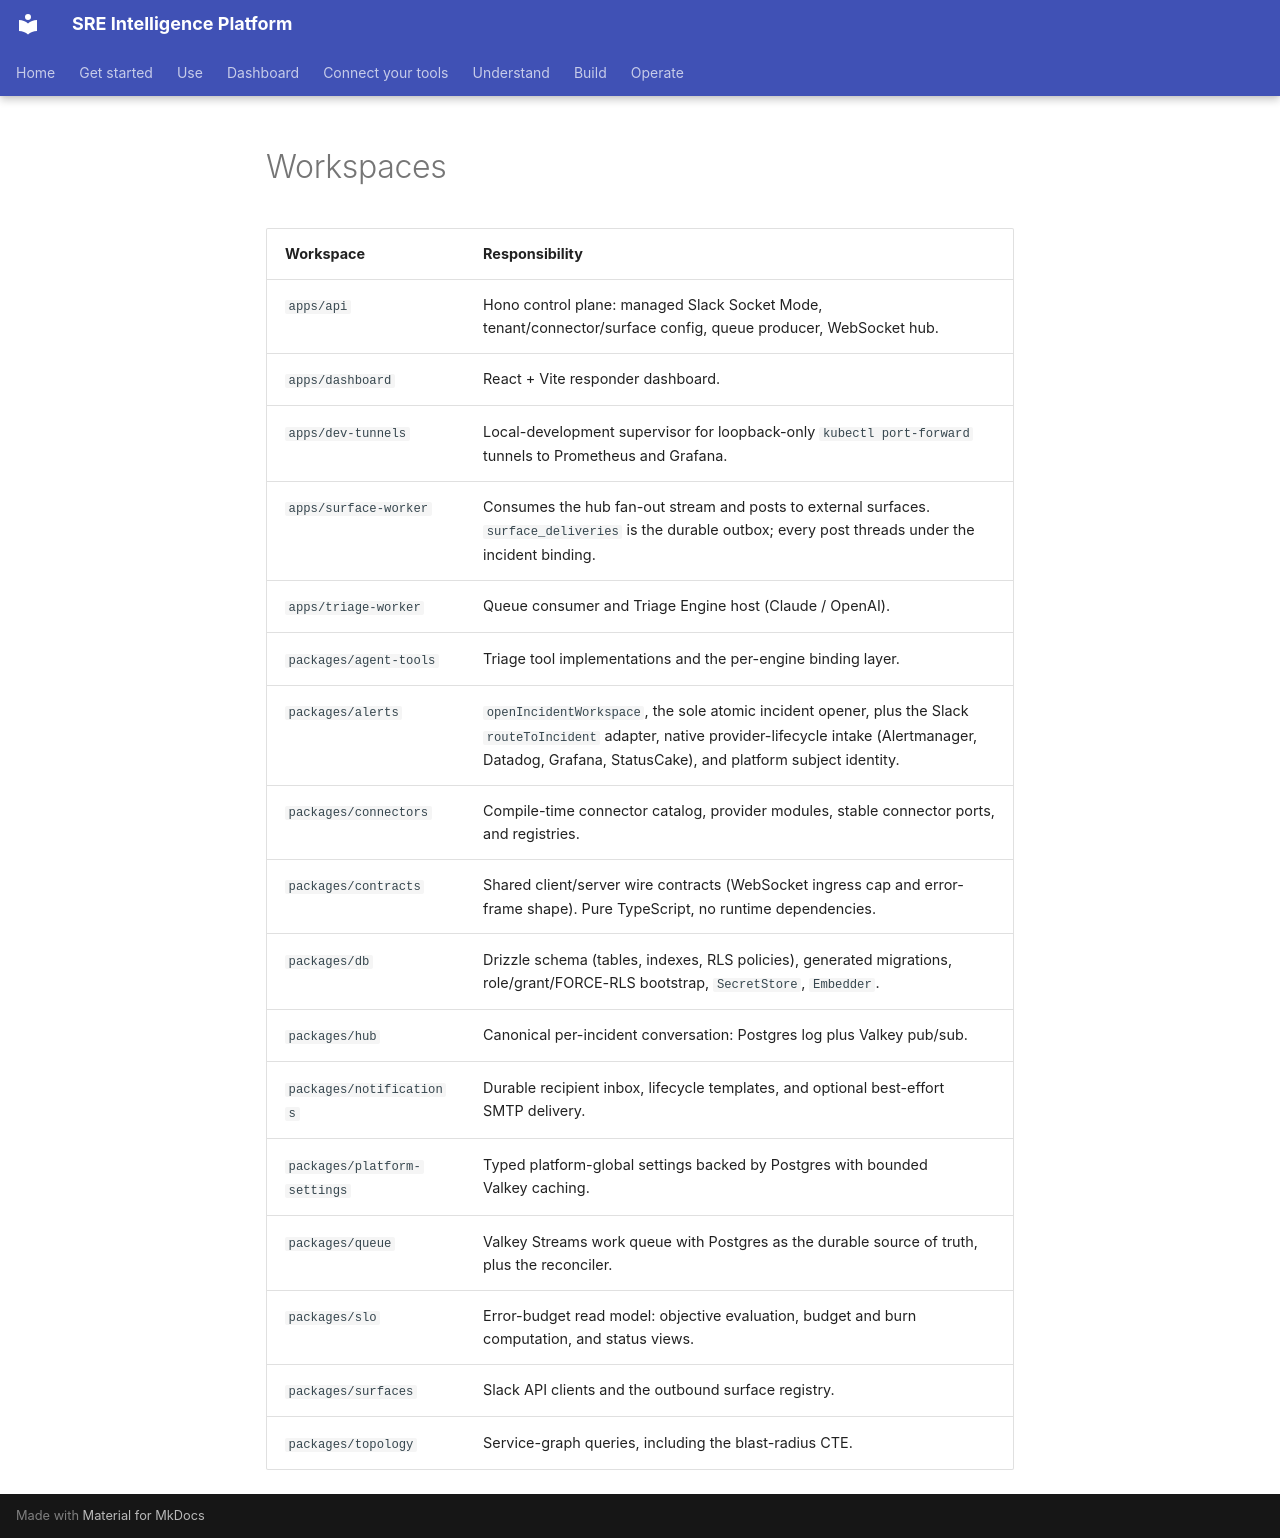

repository: chrisleekr/sre-platform · page: _generated/workspaces/index.html · generator: mkdocs

<!-- Generated by scripts/docs/gen.ts. Run `bun run docs:gen`. Do not edit. -->

| Workspace | Responsibility |
| --- | --- |
| `apps/api` | Hono control plane: managed Slack Socket Mode, tenant/connector/surface config, queue producer, WebSocket hub. |
| `apps/dashboard` | React + Vite responder dashboard. |
| `apps/dev-tunnels` | Local-development supervisor for loopback-only `kubectl port-forward` tunnels to Prometheus and Grafana. |
| `apps/surface-worker` | Consumes the hub fan-out stream and posts to external surfaces. `surface_deliveries` is the durable outbox; every post threads under the incident binding. |
| `apps/triage-worker` | Queue consumer and Triage Engine host (Claude / OpenAI). |
| `packages/agent-tools` | Triage tool implementations and the per-engine binding layer. |
| `packages/alerts` | `openIncidentWorkspace`, the sole atomic incident opener, plus the Slack `routeToIncident` adapter, native provider-lifecycle intake (Alertmanager, Datadog, Grafana, StatusCake), and platform subject identity. |
| `packages/connectors` | Compile-time connector catalog, provider modules, stable connector ports, and registries. |
| `packages/contracts` | Shared client/server wire contracts (WebSocket ingress cap and error-frame shape). Pure TypeScript, no runtime dependencies. |
| `packages/db` | Drizzle schema (tables, indexes, RLS policies), generated migrations, role/grant/FORCE-RLS bootstrap, `SecretStore`, `Embedder`. |
| `packages/hub` | Canonical per-incident conversation: Postgres log plus Valkey pub/sub. |
| `packages/notifications` | Durable recipient inbox, lifecycle templates, and optional best-effort SMTP delivery. |
| `packages/platform-settings` | Typed platform-global settings backed by Postgres with bounded Valkey caching. |
| `packages/queue` | Valkey Streams work queue with Postgres as the durable source of truth, plus the reconciler. |
| `packages/slo` | Error-budget read model: objective evaluation, budget and burn computation, and status views. |
| `packages/surfaces` | Slack API clients and the outbound surface registry. |
| `packages/topology` | Service-graph queries, including the blast-radius CTE. |
